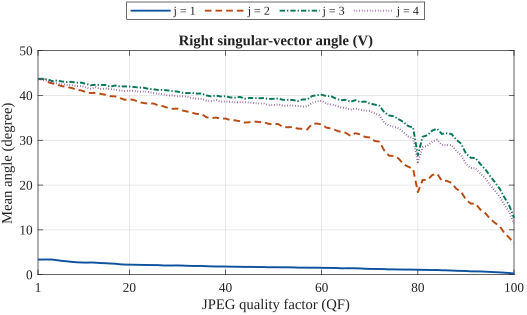

The data file committed next to this chart (first rows):
condition, scope, metric, count, mean, median, std, min, max, p10, p25, p75, p90, p95, QF
QF001, V, theta_v_1, 12696, 3.378, 0.1623, 12.09, 0, 90, 0, 8.53773646251594e-07, 1.238, 5.805, 13.96, 1
QF001, V, theta_v_2, 12696, 43.69, 47.14, 35.8, 0, 90, 0, 0.5179, 81.21, 88.38, 89.57, 1
QF001, V, theta_v_3, 12696, 43.69, 47, 33.9, 0, 90, 0, 1.851, 77.41, 87.13, 89.12, 1
QF001, V, theta_v_4, 12696, 43.54, 46.87, 34.46, 0, 90, 0, 0.3819, 78.22, 87.59, 89.24, 1
QF002, V, theta_v_1, 12696, 3.377, 0.1623, 12.09, 0, 90, 0, 8.53773646251594e-07, 1.237, 5.791, 13.96, 2
QF002, V, theta_v_2, 12696, 43.71, 47.23, 35.81, 0, 90, 0, 0.5179, 81.22, 88.38, 89.57, 2
QF002, V, theta_v_3, 12696, 43.7, 47.01, 33.91, 0, 90, 0, 1.851, 77.44, 87.12, 89.12, 2
QF002, V, theta_v_4, 12696, 43.53, 46.85, 34.45, 0, 90, 0, 0.3819, 78.22, 87.61, 89.24, 2
QF003, V, theta_v_1, 12696, 3.391, 0.1629, 12.11, 0, 90, 0, 8.53773646251594e-07, 1.273, 5.735, 14.24, 3
QF003, V, theta_v_2, 12696, 43.01, 45.29, 35.57, 0, 90, 0, 0.4564, 80.26, 88.17, 89.51, 3
QF003, V, theta_v_3, 12696, 43.61, 47.05, 33.73, 0, 90, 0, 1.914, 76.99, 86.91, 89.04, 3
QF003, V, theta_v_4, 12696, 43.25, 46.26, 34.28, 0, 90, 0, 0.2873, 77.56, 87.34, 89.17, 3
QF004, V, theta_v_1, 12696, 3.366, 0.1626, 11.98, 0, 90, 0, 8.53773646251594e-07, 1.279, 5.835, 14.22, 4
QF004, V, theta_v_2, 12696, 42.67, 44.51, 35.28, 0, 90, 0, 0.403, 79.51, 88.04, 89.46, 4
QF004, V, theta_v_3, 12696, 43.19, 46.1, 33.47, 0, 90, 0, 1.901, 75.87, 86.74, 88.97, 4
QF004, V, theta_v_4, 12696, 42.95, 45.38, 34.06, 0, 90, 0, 0.4051, 76.89, 87.19, 89.17, 4
QF005, V, theta_v_1, 12696, 3.219, 0.1646, 11.5, 0, 89.98, 0, 8.53773646251594e-07, 1.281, 5.682, 13.13, 5
QF005, V, theta_v_2, 12696, 42.36, 44.12, 34.94, 0, 90, 0, 0.4366, 78.46, 87.84, 89.39, 5
QF005, V, theta_v_3, 12696, 43.35, 46.71, 33.41, 0, 90, 0, 1.904, 75.93, 86.58, 88.87, 5
QF005, V, theta_v_4, 12696, 42.72, 45.26, 33.82, 0, 90, 0, 0.2746, 76.13, 86.88, 89.05, 5
QF006, V, theta_v_1, 12696, 3.073, 0.169, 10.81, 0, 89.97, 0, 8.53773646251594e-07, 1.364, 5.737, 12.73, 6
QF006, V, theta_v_2, 12696, 42.08, 43.23, 34.7, 0, 90, 0, 0.3746, 77.69, 87.72, 89.35, 6
QF006, V, theta_v_3, 12696, 43.11, 46.12, 33.2, 0, 90, 0, 1.906, 75.26, 86.32, 88.86, 6
QF006, V, theta_v_4, 12696, 42.51, 44.99, 33.57, 0, 90, 0, 0.2898, 75.38, 86.71, 89.02, 6
QF007, V, theta_v_1, 12696, 2.981, 0.1667, 10.52, 0, 89.99, 0, 8.53773646251594e-07, 1.328, 5.503, 12.33, 7
QF007, V, theta_v_2, 12696, 41.85, 42.83, 34.49, 0, 90, 0, 0.2922, 76.85, 87.45, 89.27, 7
QF007, V, theta_v_3, 12696, 42.99, 45.99, 33.1, 0, 90, 0, 1.874, 74.97, 86.2, 88.82, 7
QF007, V, theta_v_4, 12696, 42.39, 44.83, 33.49, 0, 90, 0, 0.2178, 75.11, 86.56, 88.92, 7
QF008, V, theta_v_1, 12696, 2.856, 0.1696, 10.07, 0, 89.97, 0, 8.53773646251594e-07, 1.305, 5.346, 11.75, 8
QF008, V, theta_v_2, 12696, 41.69, 42.87, 34.4, 0, 90, 0, 0.3713, 76.26, 87.36, 89.24, 8
QF008, V, theta_v_3, 12696, 43.03, 46.35, 33.03, 0, 90, 0, 1.874, 74.5, 86.05, 88.85, 8
QF008, V, theta_v_4, 12696, 42.31, 44.88, 33.42, 0, 90, 0, 0.2178, 74.75, 86.41, 88.92, 8
QF009, V, theta_v_1, 12696, 2.77, 0.1712, 9.738, 0, 89.99, 0, 8.53773646251594e-07, 1.325, 5.305, 11.35, 9
QF009, V, theta_v_2, 12696, 41.28, 41.89, 34.27, 0, 90, 0, 0.3499, 75.95, 87.16, 89.19, 9
QF009, V, theta_v_3, 12696, 42.85, 46.07, 32.98, 0, 90, 0, 1.968, 74.35, 86.03, 88.81, 9
QF009, V, theta_v_4, 12696, 42.07, 44.3, 33.3, 0, 90, 0, 0.2873, 74.38, 86.34, 88.87, 9
QF010, V, theta_v_1, 12696, 2.721, 0.1707, 9.604, 0, 89.95, 0, 8.53773646251594e-07, 1.306, 5.22, 11.06, 10
QF010, V, theta_v_2, 12696, 41.13, 41.47, 34.21, 0, 90, 0, 0.3878, 75.54, 87.07, 89.2, 10
QF010, V, theta_v_3, 12696, 42.87, 45.88, 32.92, 0, 90, 0, 1.937, 74.3, 85.98, 88.73, 10
QF010, V, theta_v_4, 12696, 42.13, 44.42, 33.26, 0, 90, 0, 0.2873, 74.33, 86.16, 88.87, 10
QF011, V, theta_v_1, 12696, 2.684, 0.1688, 9.518, 0, 89.91, 0, 8.53773646251594e-07, 1.284, 5.262, 10.93, 11
QF011, V, theta_v_2, 12696, 40.71, 40.52, 34.09, 0, 90, 0, 0.3557, 75.06, 87.02, 89.18, 11
QF011, V, theta_v_3, 12696, 42.56, 45.5, 32.75, 0, 90, 0, 2.039, 73.57, 85.77, 88.62, 11
QF011, V, theta_v_4, 12696, 41.78, 43.83, 33.15, 0, 90, 0, 0.2473, 73.64, 85.99, 88.79, 11
QF012, V, theta_v_1, 12696, 2.72, 0.1693, 9.805, 0, 90, 0, 8.53773646251594e-07, 1.267, 5.156, 10.54, 12
QF012, V, theta_v_2, 12696, 40.53, 40.64, 33.96, 0, 90, 0, 0.3196, 74.36, 86.71, 89.11, 12
QF012, V, theta_v_3, 12696, 42.28, 45.12, 32.68, 0, 90, 0, 2.039, 73.23, 85.47, 88.57, 12
QF012, V, theta_v_4, 12696, 41.49, 43.51, 33.08, 0, 90, 0, 0.2178, 73.24, 85.85, 88.76, 12
QF013, V, theta_v_1, 12696, 2.674, 0.1698, 9.684, 0, 89.91, 0, 8.53773646251594e-07, 1.267, 5.108, 10.33, 13
QF013, V, theta_v_2, 12696, 40.6, 40.88, 34.06, 0, 90, 0, 0.4701, 74.68, 86.76, 89.1, 13
QF013, V, theta_v_3, 12696, 42.39, 45.02, 32.73, 0, 90, 0, 2.135, 73.5, 85.54, 88.63, 13
QF013, V, theta_v_4, 12696, 41.8, 43.98, 33.07, 0, 90, 0, 0.2873, 73.45, 85.91, 88.74, 13
QF014, V, theta_v_1, 12696, 2.596, 0.169, 9.456, 0, 89.91, 0, 8.53773646251594e-07, 1.254, 5.035, 9.977, 14
QF014, V, theta_v_2, 12696, 40.36, 40.38, 34.01, 0, 90, 0, 0.3637, 74.37, 86.64, 89.08, 14
QF014, V, theta_v_3, 12696, 42.34, 45.08, 32.71, 0, 90, 0, 2.118, 73.18, 85.57, 88.59, 14
QF014, V, theta_v_4, 12696, 41.47, 43.45, 32.98, 0, 90, 0, 0.2873, 73, 85.85, 88.76, 14
QF015, V, theta_v_1, 12696, 2.558, 0.1707, 9.359, 0, 89.91, 0, 8.53773646251594e-07, 1.257, 4.876, 9.807, 15
QF015, V, theta_v_2, 12696, 40.17, 39.97, 33.99, 0, 90, 0, 0.437, 74.16, 86.67, 89.09, 15
QF015, V, theta_v_3, 12696, 42.34, 45.18, 32.66, 0, 90, 0, 2.207, 73.26, 85.67, 88.67, 15
QF015, V, theta_v_4, 12696, 41.54, 43.61, 33, 0, 90, 0, 0.2746, 73.17, 85.74, 88.72, 15
... 340 more rows
